Labelled photos from "Civil-damage-structure-images", an image-classification folder in JaGuzmanT/SaltSpot. The possible labels are: healthy structure, structure with salt damage.

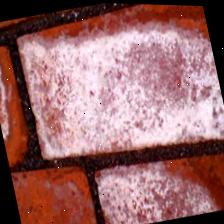
Label: structure with salt damage

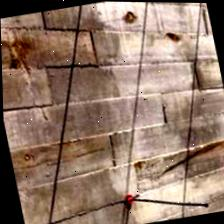
Label: healthy structure

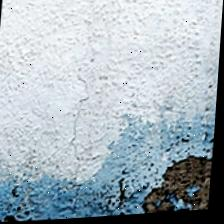
Label: structure with salt damage

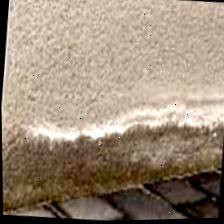
Label: structure with salt damage

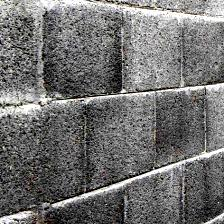
Label: healthy structure

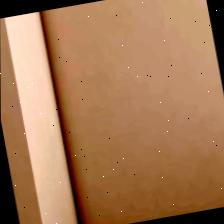
Label: healthy structure
